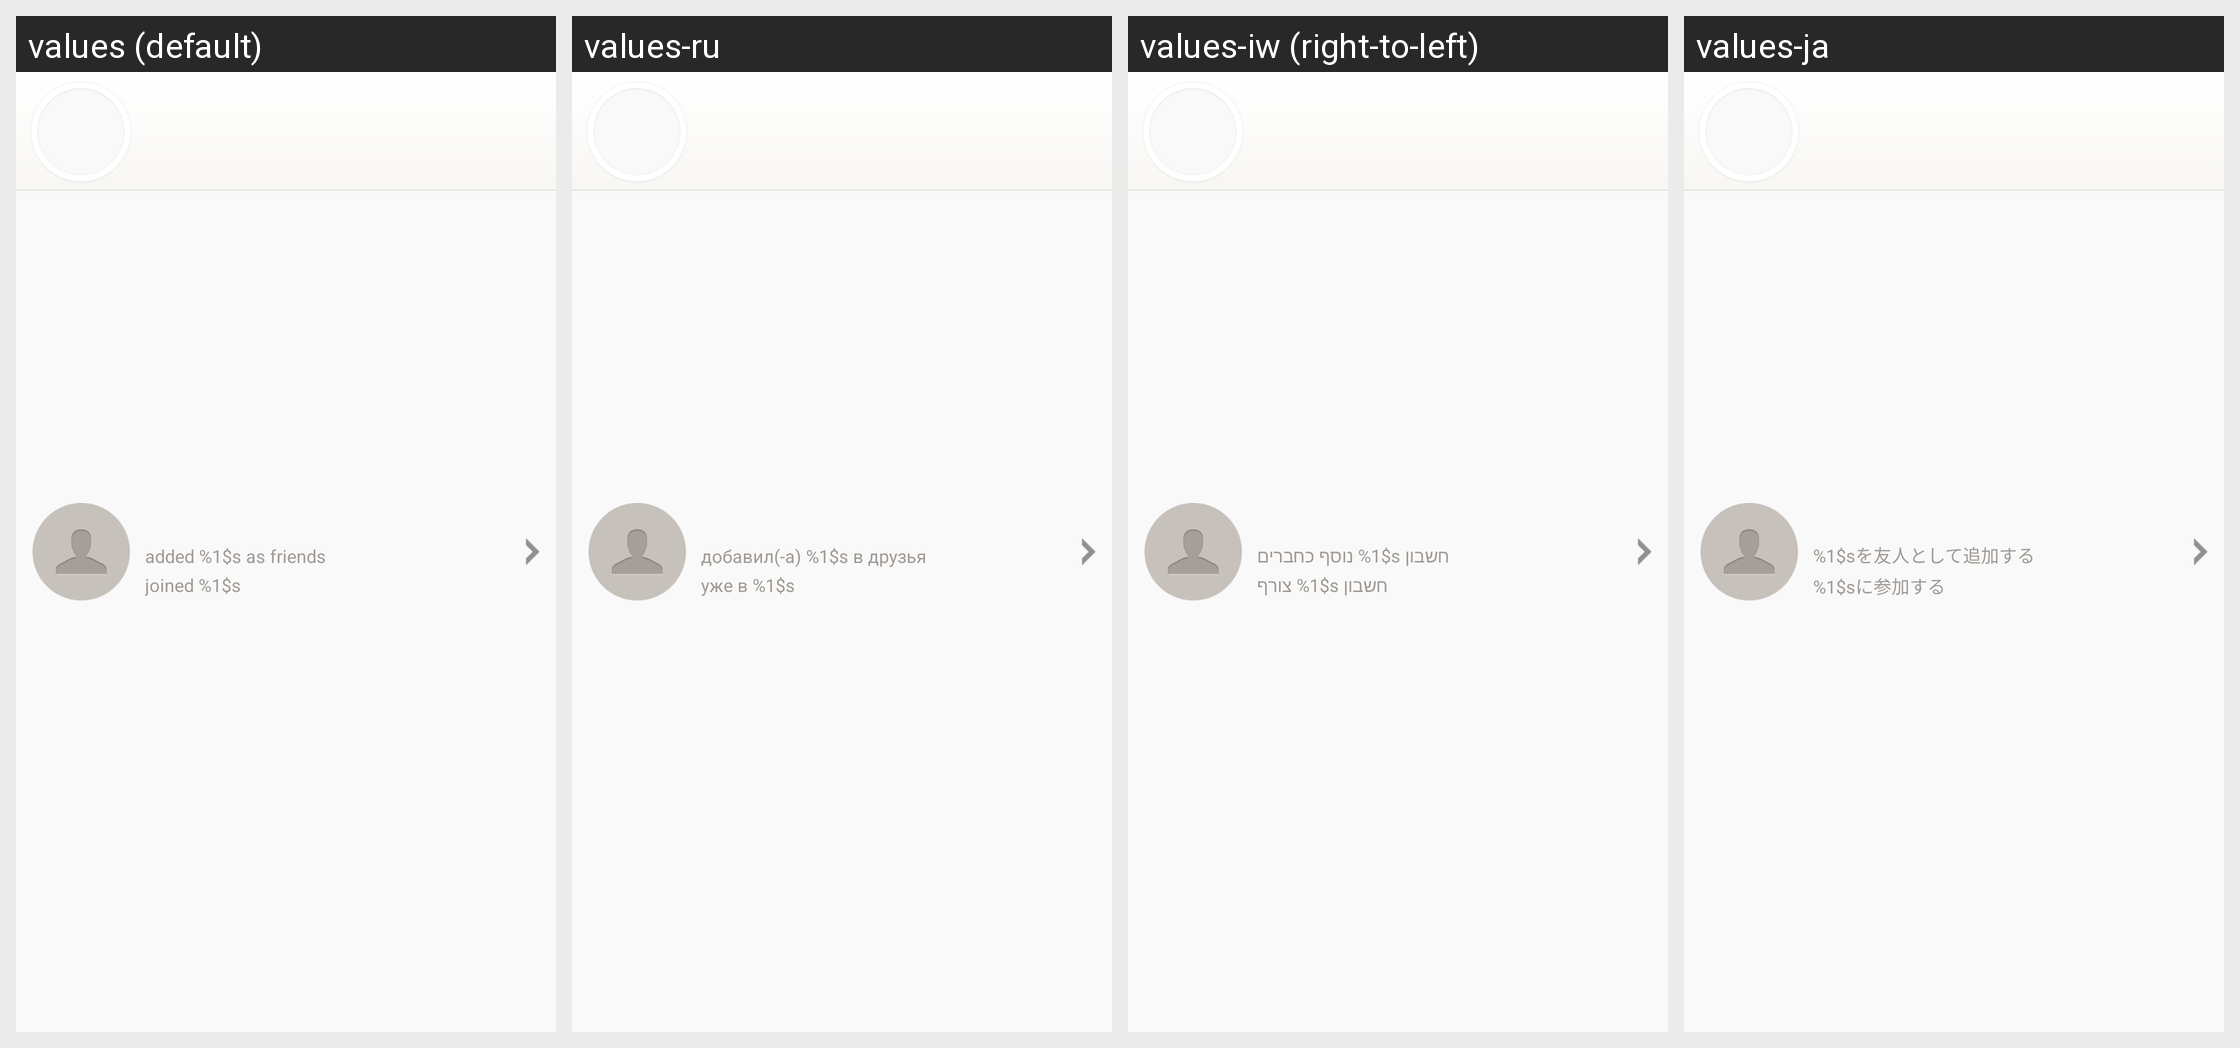

For this localized Android screen grid, give each drawn string resource with its value in every locale shown.
Android screen res/layout/friend_dynamic_list_item.xml rendered under 4 locales, left to right: values (default), values-ru, values-iw (right-to-left), values-ja. Device: Nexus 5 (rendered at 1080×1920; each locale shown at half size, 540×960, under a caption strip naming it); theme Theme.MaterialComponents.DayNight.NoActionBar.
Other locales in the repository, not shown: values-ar, values-de, values-en, values-es, values-fr, values-hi, values-id, values-in, values-it, values-ko, values-pt, values-th, values-tr, values-zh, values-zh-rHK, values-zh-rTW.
Strings drawn on this screen, with the default value and each locale's value (text and hints the layout hard-codes, and strings that could not be matched under every locale, appear in the picture but are not listed):

add_friend
  values: added %1$s as friends
  values-ru: добавил(-а) %1$s в друзья
  values-iw: חשבון %1$s נוסף כחברים
  values-ja: %1$sを友人として追加する

add_app
  values: joined %1$s
  values-ru: уже в %1$s
  values-iw: חשבון %1$s צורף
  values-ja: %1$sに参加する
